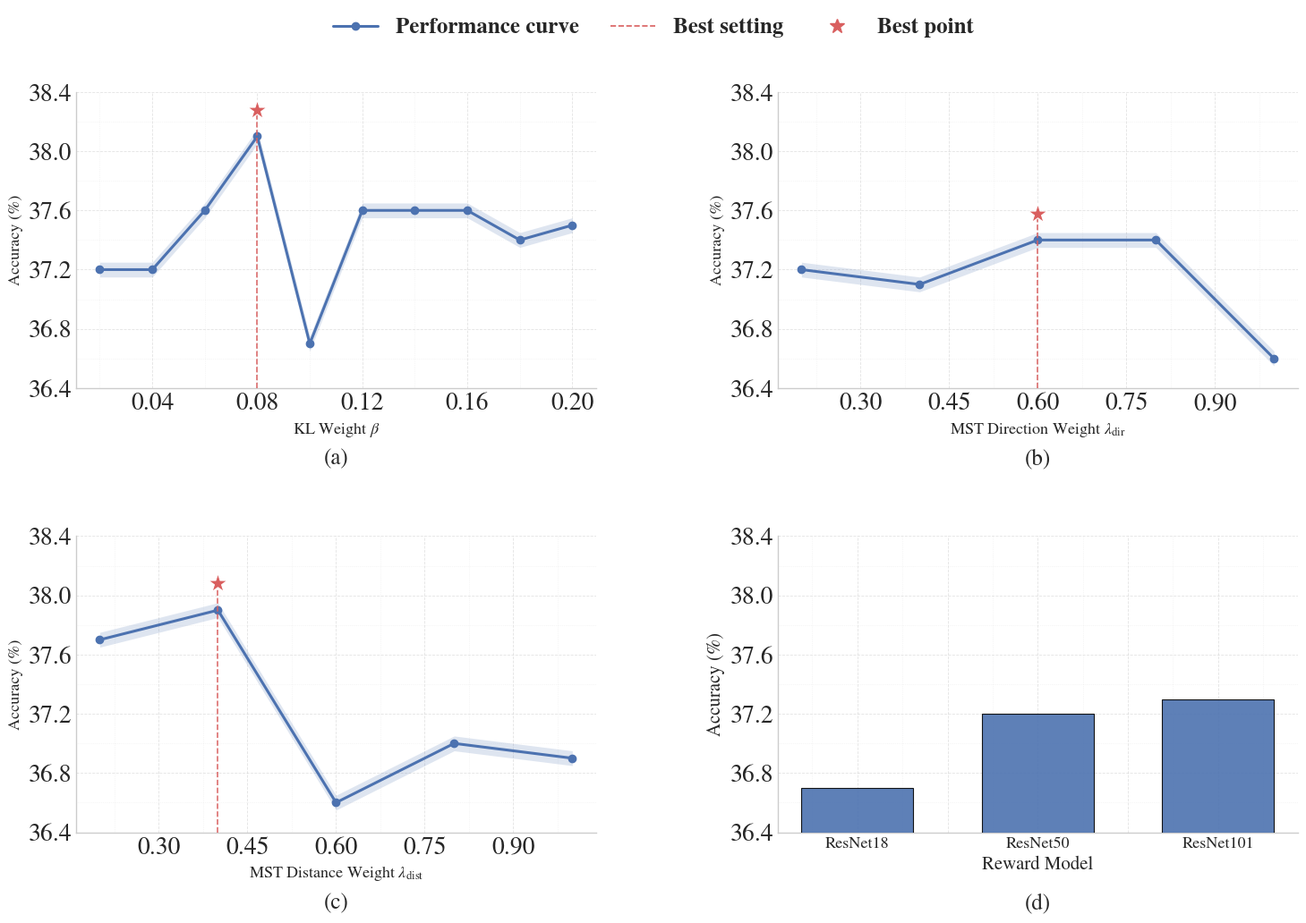

Write the Python code that produced this figure. (Note: this script raises an exception after producing the figure.)
import os
import numpy as np
import matplotlib.pyplot as plt
import matplotlib as mpl

from matplotlib.lines import Line2D
from matplotlib.ticker import AutoMinorLocator, MaxNLocator

# ======================
# Style
# ======================
plt.style.use("seaborn-v0_8-whitegrid")

mpl.rcParams["font.family"] = "serif"
mpl.rcParams["font.serif"] = ["Times New Roman", "Times", "Nimbus Roman", "DejaVu Serif"]
mpl.rcParams["mathtext.fontset"] = "stix"


mpl.rcParams["font.size"] = 20        # 全局默认字体
# mpl.rcParams["axes.labelsize"] = 27   # 坐标轴标签
# mpl.rcParams["legend.fontsize"] = 27  # legend

# ======================
# 原来的颜色配置
# ======================
C10 = "#55a868"
C20 = "#f18d38"
C50 = "#4c72b0"
C_MARK = "#d95f5f"

MAIN_COLOR = C50
FILL_COLOR = C50
BAR_COLOR = C50
LEGEND_FONTSIZE = 18

# ======================
# Data
# ======================

# (a) KL beta
x_kl = np.array([0.02, 0.04, 0.06, 0.08, 0.10, 0.12, 0.14, 0.16, 0.18, 0.20])
y_kl = np.array([37.2, 37.2, 37.6, 38.1, 36.7, 37.6, 37.6, 37.6, 37.4, 37.5])
std_kl = np.zeros_like(y_kl)

# (b) MST direction
x_mst_dir = np.array([0.2, 0.4, 0.6, 0.8, 1.0])
y_mst_dir = np.array([37.2, 37.1, 37.4, 37.4, 36.6])
std_mst_dir = np.zeros_like(y_mst_dir)

# (c) MST distance
x_mst_dist = np.array([0.2, 0.4, 0.6, 0.8, 1.0])
y_mst_dist = np.array([37.7, 37.9, 36.6, 37.0, 36.9])
std_mst_dist = np.zeros_like(y_mst_dist)

# (d) Reward model
x_reward_labels = ["ResNet18", "ResNet50", "ResNet101"]
y_reward = np.array([36.7, 37.2, 37.3])
std_reward = np.zeros_like(y_reward)

# ======================
# Helper
# ======================
def apply_equal_grid(ax):
    ax.xaxis.set_major_locator(MaxNLocator(nbins=6))
    ax.yaxis.set_major_locator(MaxNLocator(nbins=6))
    ax.xaxis.set_minor_locator(AutoMinorLocator(2))
    ax.yaxis.set_minor_locator(AutoMinorLocator(2))

    ax.grid(True, which="major", linestyle="--", linewidth=0.6, alpha=0.55)
    ax.grid(True, which="minor", linestyle=":", linewidth=0.5, alpha=0.35)

def mark_best_line(ax, x, y, color=C_MARK, prefer="max", star_offset=0.18):
    y = np.asarray(y, dtype=float)
    idx = int(np.argmax(y)) if prefer == "max" else int(np.argmin(y))

    x_best = x[idx]
    y_best = y[idx]
    y_star = y_best + star_offset

    ax.autoscale_view()
    y_bottom, y_top = ax.get_ybound()

    if y_star >= y_top:
        ax.set_ylim(y_bottom, y_star + 0.12)
        y_bottom, y_top = ax.get_ybound()

    ax.vlines(
        x_best, y_bottom, y_star,
        colors=color, linestyles="--", linewidth=1.2,
        alpha=0.9, zorder=5
    )

    ax.scatter(
        [x_best], [y_star],
        marker="*", s=260,
        color=color, edgecolor="white", linewidth=0.8,
        zorder=6
    )
    return idx

def plot_sweep(ax, x, y, ystd, xlabel, ylabel="Accuracy (%)", ylim=(36.4, 38.4), xticks=None):
    x = np.asarray(x, dtype=float)
    y = np.asarray(y, dtype=float)
    ystd = np.asarray(ystd, dtype=float)

    shade = np.where(ystd > 0, ystd, 0.05)

    ax.plot(x, y, marker="o", color=MAIN_COLOR, linewidth=2.2, markersize=6)
    ax.fill_between(x, y - shade, y + shade, color=FILL_COLOR, alpha=0.18, linewidth=0)

    ax.set_xlabel(xlabel, fontsize=13)
    ax.set_ylabel(ylabel, fontsize=13)
    ax.set_ylim(*ylim)

    if xticks is not None:
        ax.set_xticks(xticks)

    ax.spines["top"].set_visible(False)
    ax.spines["right"].set_visible(False)

    apply_equal_grid(ax)
    mark_best_line(ax, x, y)

def plot_reward_model(ax, labels, y, ystd, ylabel="Accuracy (%)", ylim=(36.4, 38.4)):
    y = np.asarray(y, dtype=float)
    ystd = np.asarray(ystd, dtype=float)
    x_pos = np.arange(len(labels))

    bars = ax.bar(
        x_pos, y,
        color=BAR_COLOR,
        edgecolor="black",
        linewidth=0.8,
        alpha=0.9,
        width=0.62,
        zorder=3
    )

    if np.any(ystd > 0):
        ax.errorbar(
            x_pos, y, yerr=ystd,
            fmt="none", ecolor="black", elinewidth=1, capsize=3, zorder=4
        )

    ax.set_xticks(x_pos)
    ax.set_xticklabels(labels, fontsize=13)
    ax.set_xlabel("Reward Model", fontsize=15)
    ax.set_ylabel(ylabel, fontsize=15)
    ax.set_ylim(*ylim)

    ax.spines["top"].set_visible(False)
    ax.spines["right"].set_visible(False)

    apply_equal_grid(ax)

    # 不加竖虚线和星标
    #for rect, val in zip(bars, y):
     #   ax.text(
      #      rect.get_x() + rect.get_width() / 2,
       #     rect.get_height() + 0.03,
        #    f"{val:.1f}",
         #   ha="center", va="bottom", fontsize=11
        #)

# ======================
# Figure: 2x2
# ======================
fig, axes = plt.subplots(2, 2, figsize=(15, 11), dpi=180)

plot_sweep(
    axes[0, 0],
    x_kl, y_kl, std_kl,
    xlabel=r"KL Weight $\beta$",
    ylim=(36.4, 38.4),
    xticks=x_kl
)

plot_sweep(
    axes[0, 1],
    x_mst_dir, y_mst_dir, std_mst_dir,
    xlabel=r"MST Direction Weight $\lambda_{\mathrm{dir}}$",
    ylim=(36.4, 38.4),
    xticks=x_mst_dir
)

plot_sweep(
    axes[1, 0],
    x_mst_dist, y_mst_dist, std_mst_dist,
    xlabel=r"MST Distance Weight $\lambda_{\mathrm{dist}}$",
    ylim=(36.4, 38.4),
    xticks=x_mst_dist
)

plot_reward_model(
    axes[1, 1],
    x_reward_labels, y_reward, std_reward,
    ylim=(36.4, 38.4)
)

# ======================
# Subfigure labels
# ======================
sub_labels = ["(a)", "(b)", "(c)", "(d)"]
for ax, lab in zip(axes.flatten(), sub_labels):
    ax.text(
        0.5, -0.24, lab,
        transform=ax.transAxes,
        ha="center", va="center",
        fontsize=18
    )

# ======================
# Legend
# 只保留前三张 line plot 需要的 legend
# ======================
legend_handles = [
    Line2D([0], [0], color=MAIN_COLOR, lw=2.2, marker="o", label="Performance curve"),
    Line2D([0], [0], color=C_MARK, lw=1.2, linestyle="--", label="Best setting"),
    Line2D([0], [0], color=C_MARK, marker="*", lw=0, markersize=12, label="Best point"),
]

fig.legend(
    handles=legend_handles,
    loc="upper center",
    bbox_to_anchor=(0.5, 0.97),
    ncol=3,
    frameon=False,
    prop={"size":LEGEND_FONTSIZE , "weight": "bold"},
    columnspacing=1.4,
    handlelength=2.0
)

plt.tight_layout(rect=[0, 0, 1, 0.91])
plt.subplots_adjust(hspace=0.5, wspace=0.35)  # 新增这行

# ======================
# Save
# ======================
save_dir = "/root/autodl-tmp/figs"
os.makedirs(save_dir, exist_ok=True)

out_pdf = os.path.join(save_dir, "ablation_update.pdf")
out_png = os.path.join(save_dir, "ablation_update.png")

plt.savefig(out_pdf, bbox_inches="tight")
plt.savefig(out_png, dpi=300, bbox_inches="tight")

print("[Saved]", out_pdf)
print("[Saved]", out_png)

plt.show()
